Labelled photos from "dataset", an image-classification folder in socheadev/mite_research_project. The possible labels are: alcohol, blood, graphic violence, sexual, traffic accident.

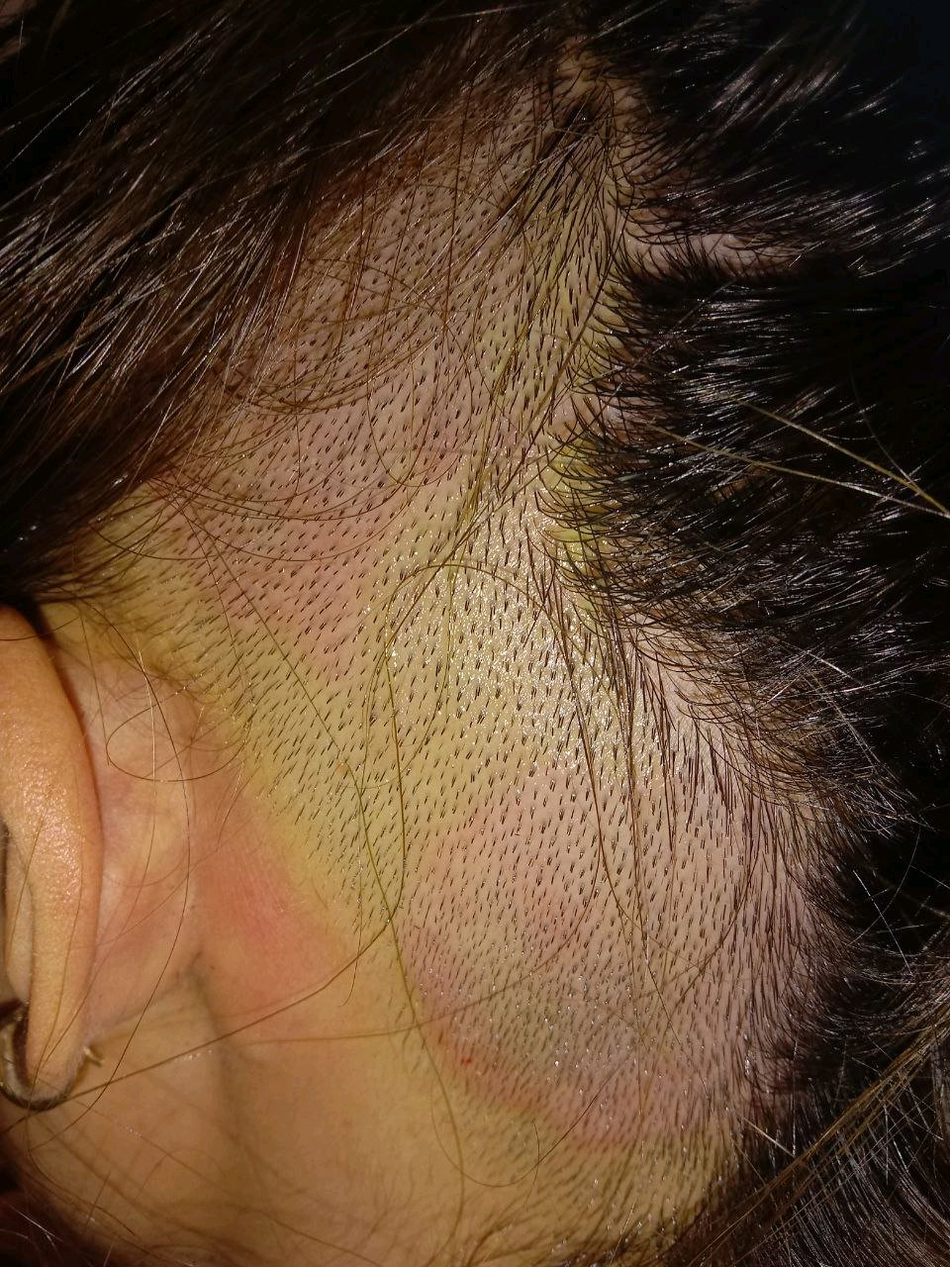
Label: graphic violence

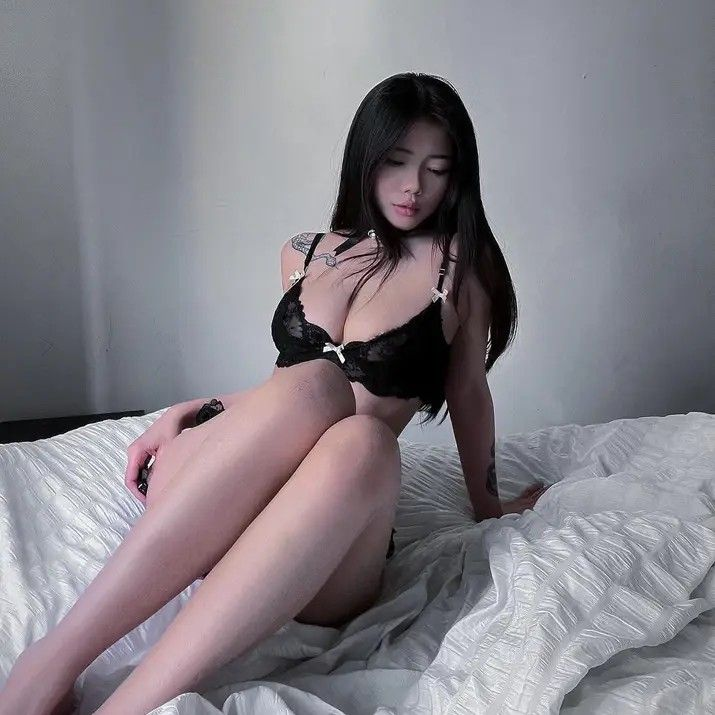
Label: sexual

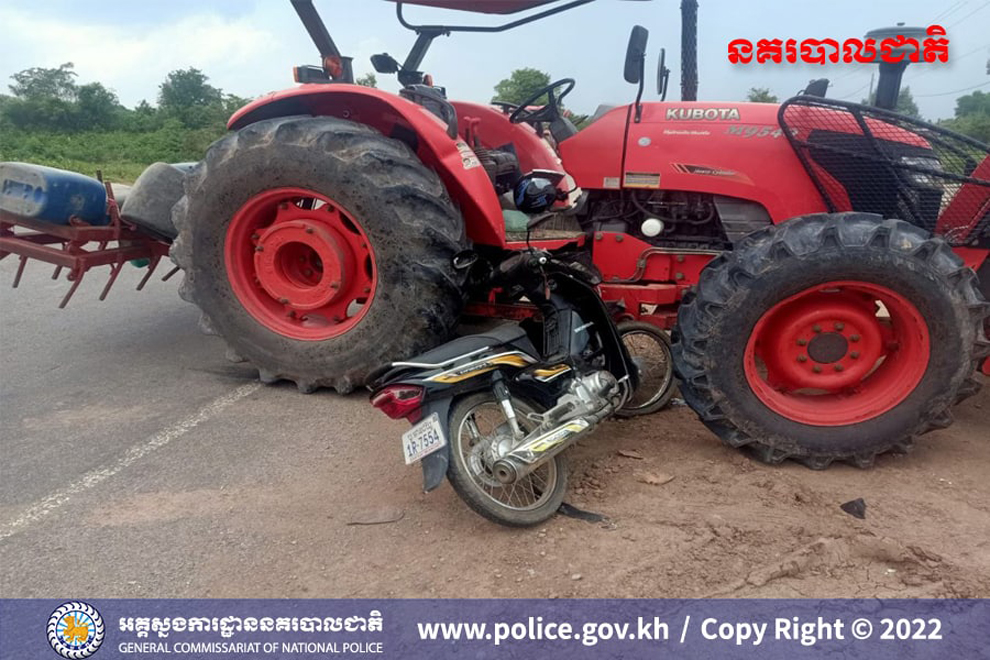
Label: traffic accident

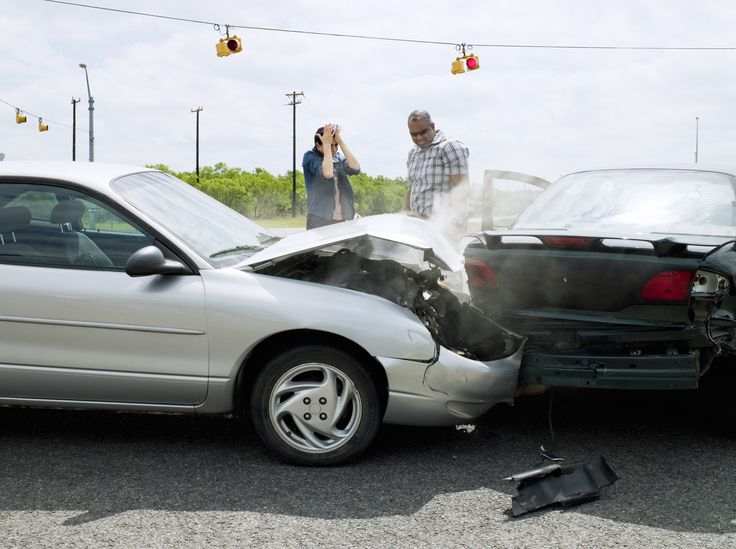
Label: traffic accident

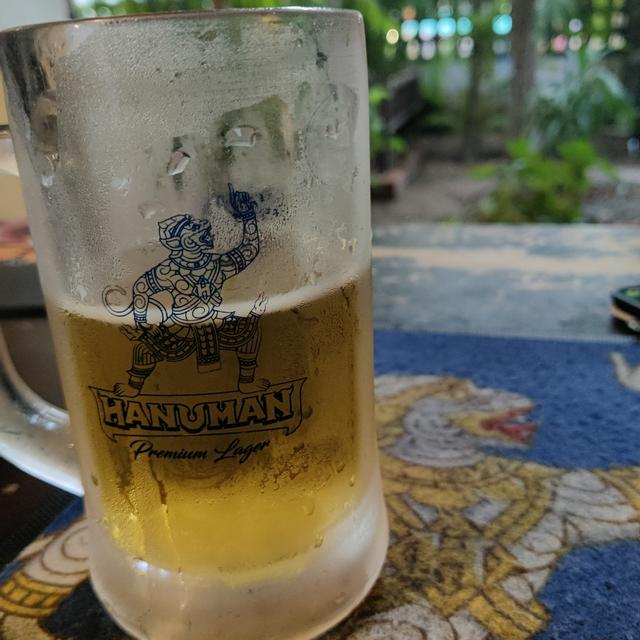
Label: alcohol

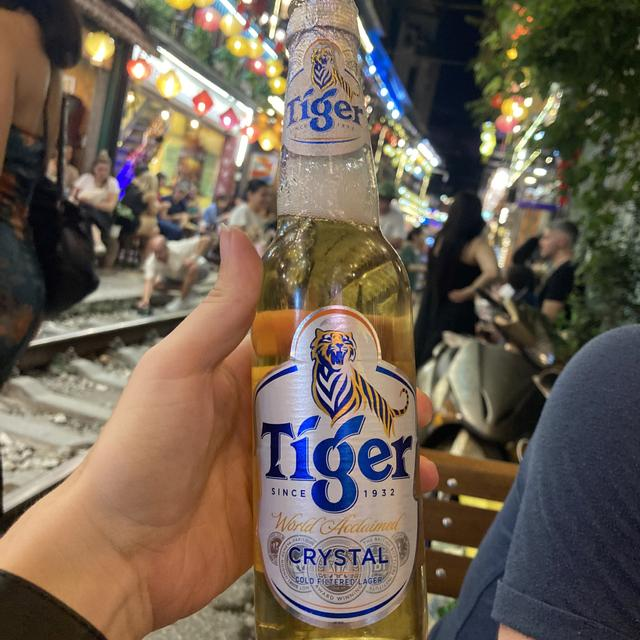
Label: alcohol
